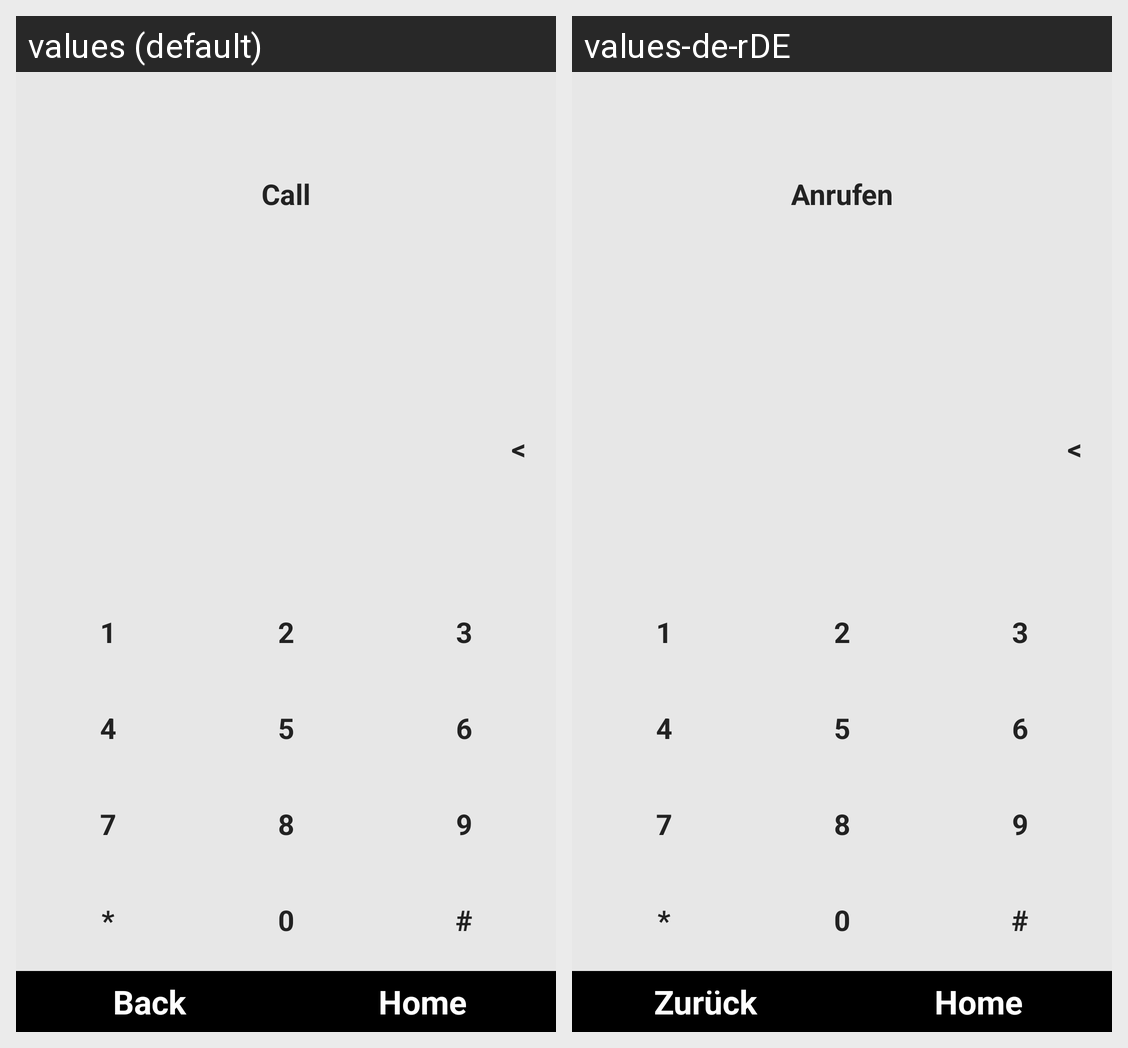

Here is an Android app screen in its default locale and in the app's own translations. Write out the translated-string differences for the strings that appear on this screen.
Android screen res/layout/phonedialer.xml rendered under 2 locales, left to right: values (default), values-de-rDE. Device: Nexus 5 (rendered at 1080×1920; each locale shown at half size, 540×960, under a caption strip naming it); theme android:Theme.NoTitleBar.Fullscreen.
Strings drawn on this screen, with the default value and each locale's value (text and hints the layout hard-codes, and strings that could not be matched under every locale, appear in the picture but are not listed):

btnCallHangup
  values: Call
  values-de-rDE: Anrufen

btnKeypadBackspace
  values: <
  values-de-rDE: <

btnKeypad1
  values: 1
  values-de-rDE: 1

btnKeypad2
  values: 2
  values-de-rDE: 2

btnKeypad3
  values: 3
  values-de-rDE: 3

btnKeypad4
  values: 4
  values-de-rDE: 4

btnKeypad5
  values: 5
  values-de-rDE: 5

btnKeypad6
  values: 6
  values-de-rDE: 6

btnKeypad7
  values: 7
  values-de-rDE: 7

btnKeypad8
  values: 8
  values-de-rDE: 8

btnKeypad9
  values: 9
  values-de-rDE: 9

btnKeypadStar
  values: *
  values-de-rDE: *

btnKeypad0
  values: 0
  values-de-rDE: 0

btnKeypadHash
  values: #
  values-de-rDE: #

btnNavigationBack
  values: Back
  values-de-rDE: Zurück

btnNavigationHome
  values: Home
  values-de-rDE: Home
